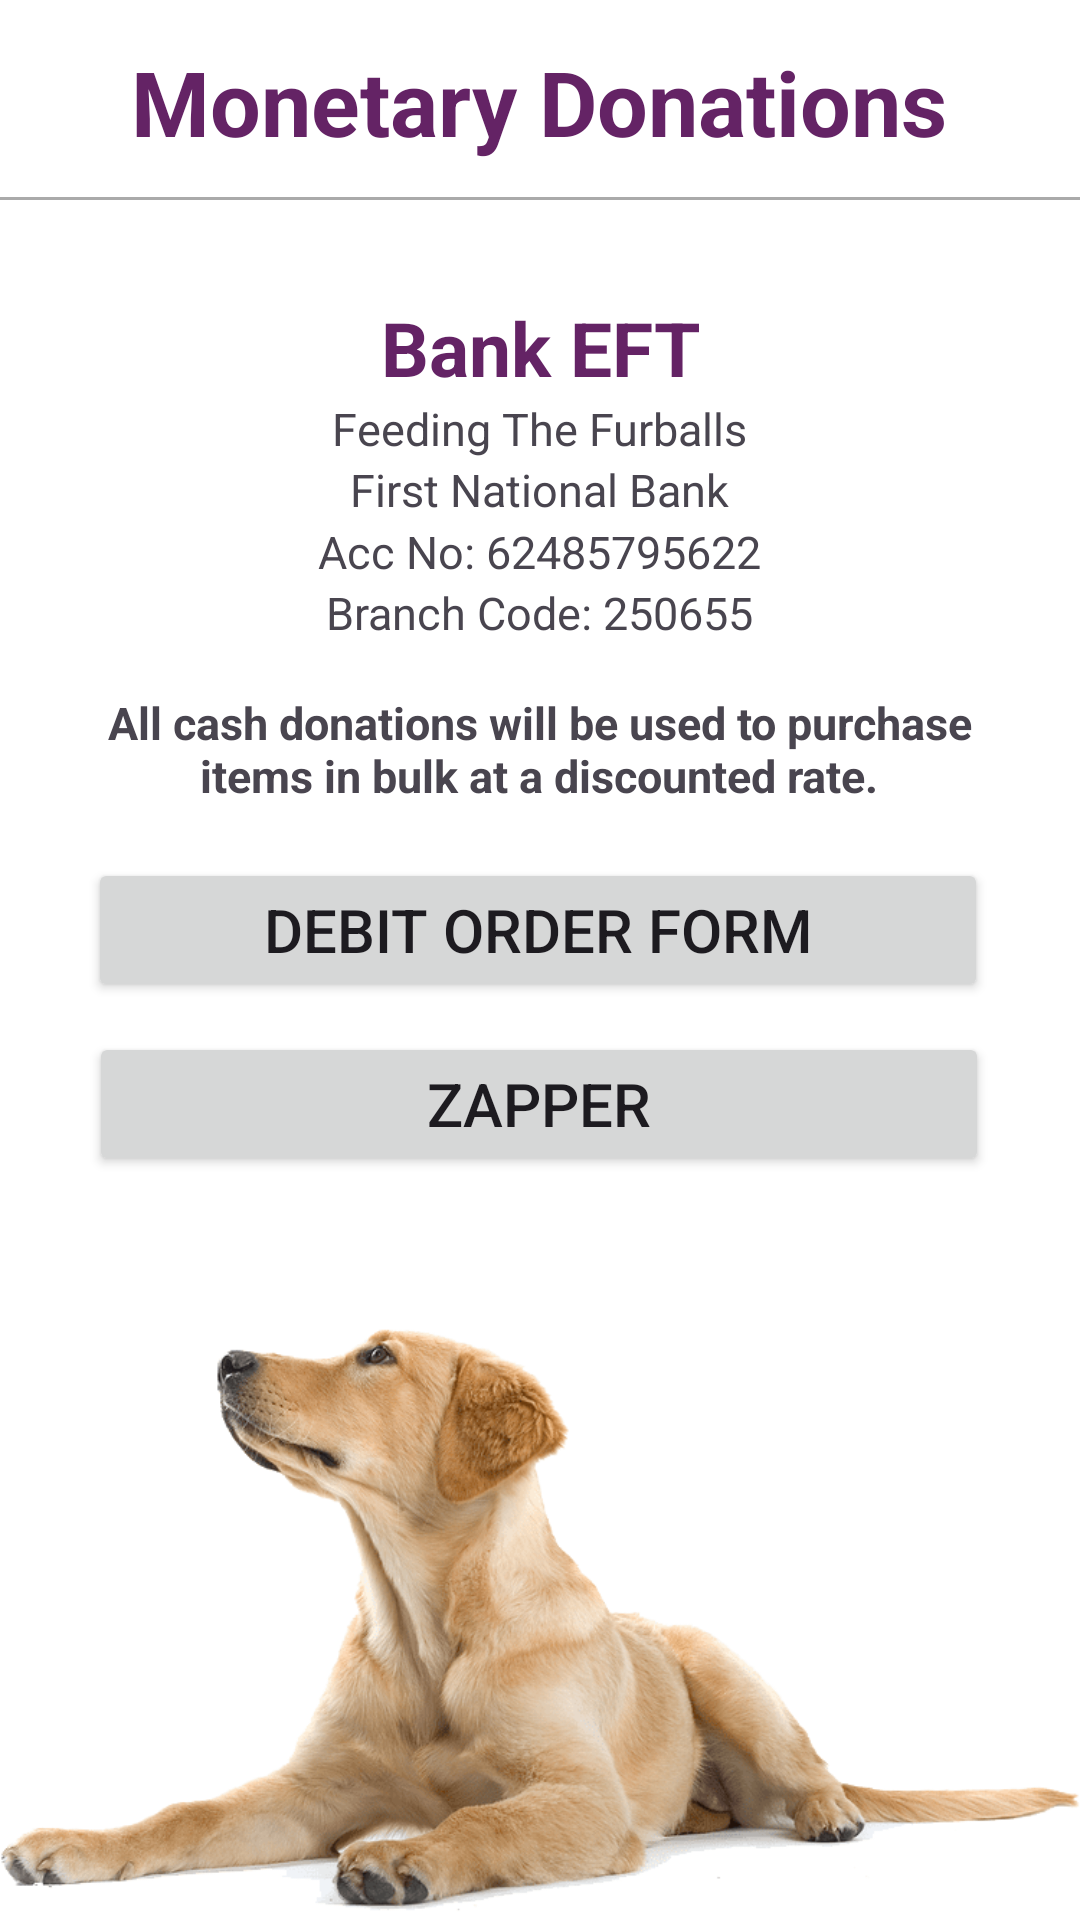

Layout XML and referenced resources for this Android screen:
<!-- AndroidManifest.xml: application theme Theme.FeedingTheFurballs -->
<!-- res/layout/activity_monetary_donations.xml -->
<?xml version="1.0" encoding="utf-8"?>
<androidx.constraintlayout.widget.ConstraintLayout xmlns:android="http://schemas.android.com/apk/res/android"
    xmlns:app="http://schemas.android.com/apk/res-auto"
    xmlns:tools="http://schemas.android.com/tools"
    android:layout_width="match_parent"
    android:layout_height="match_parent"
    android:background="@color/white"
    tools:context=".Monetary_Donations">

    <View
        android:id="@+id/rounded_rectangle_view"
        android:layout_width="350dp"
        android:layout_height="350dp"
        android:background="@drawable/rectangle"
        app:layout_constraintBottom_toBottomOf="parent"
        app:layout_constraintEnd_toEndOf="parent"
        app:layout_constraintHorizontal_bias="0.491"
        app:layout_constraintStart_toStartOf="parent"
        app:layout_constraintTop_toBottomOf="@+id/horizontal_line"
        app:layout_constraintVertical_bias="0.05" />

    <TextView
        android:id="@+id/monetary_donations_txt"
        android:layout_width="wrap_content"
        android:layout_height="wrap_content"
        android:text="@string/monetary_donations2"
        android:textColor="@color/dark_purple"
        android:textSize="30sp"
        android:textStyle="bold"
        app:layout_constraintBottom_toBottomOf="parent"
        app:layout_constraintEnd_toEndOf="parent"
        app:layout_constraintHorizontal_bias="0.496"
        app:layout_constraintStart_toStartOf="parent"
        app:layout_constraintTop_toTopOf="parent"
        app:layout_constraintVertical_bias="0.023" />

    <View
        android:id="@+id/horizontal_line"
        android:layout_width="match_parent"
        android:layout_height="1dp"
        android:background="@android:color/darker_gray"
        app:layout_constraintBottom_toBottomOf="parent"
        app:layout_constraintEnd_toEndOf="parent"
        app:layout_constraintStart_toStartOf="parent"
        app:layout_constraintTop_toBottomOf="@+id/monetary_donations_txt"
        app:layout_constraintVertical_bias="0.02" />

    <TextView
        android:id="@+id/bank_eft"
        android:layout_width="300dp"
        android:layout_height="wrap_content"
        android:gravity="center"
        android:text="@string/bank_eft"
        android:textColor="@color/dark_purple"
        android:textSize="25sp"
        android:textStyle="bold"
        app:layout_constraintBottom_toBottomOf="parent"
        app:layout_constraintEnd_toEndOf="@+id/rounded_rectangle_view"
        app:layout_constraintStart_toStartOf="@+id/rounded_rectangle_view"
        app:layout_constraintTop_toBottomOf="@+id/horizontal_line"
        app:layout_constraintVertical_bias="0.06" />

    <TextView
        android:id="@+id/textView"
        android:layout_width="300dp"
        android:layout_height="wrap_content"
        android:gravity="center"
        android:text="@string/feeding_the_furballs"
        android:textSize="15sp"
        app:layout_constraintBottom_toBottomOf="parent"
        app:layout_constraintEnd_toEndOf="@+id/rounded_rectangle_view"
        app:layout_constraintHorizontal_bias="0.495"
        app:layout_constraintStart_toStartOf="@+id/rounded_rectangle_view"
        app:layout_constraintTop_toBottomOf="@+id/bank_eft"
        app:layout_constraintVertical_bias="0.0" />

    <TextView
        android:id="@+id/textView2"
        android:layout_width="300dp"
        android:layout_height="wrap_content"
        android:gravity="center"
        android:text="@string/first_national_bank"
        android:textSize="15sp"
        app:layout_constraintBottom_toBottomOf="parent"
        app:layout_constraintEnd_toEndOf="@+id/rounded_rectangle_view"
        app:layout_constraintHorizontal_bias="0.495"
        app:layout_constraintStart_toStartOf="@+id/rounded_rectangle_view"
        app:layout_constraintTop_toBottomOf="@+id/textView"
        app:layout_constraintVertical_bias="0.0" />

    <TextView
        android:id="@+id/textView3"
        android:layout_width="300dp"
        android:layout_height="wrap_content"
        android:gravity="center"
        android:text="@string/acc_no_62485795622"
        android:textSize="15sp"
        app:layout_constraintBottom_toBottomOf="parent"
        app:layout_constraintEnd_toEndOf="@+id/rounded_rectangle_view"
        app:layout_constraintHorizontal_bias="0.495"
        app:layout_constraintStart_toStartOf="@+id/rounded_rectangle_view"
        app:layout_constraintTop_toBottomOf="@+id/textView2"
        app:layout_constraintVertical_bias="0.001" />

    <TextView
        android:id="@+id/textView4"
        android:layout_width="300dp"
        android:layout_height="wrap_content"
        android:gravity="center"
        android:text="@string/branch_code_250655"
        android:textSize="15sp"
        app:layout_constraintBottom_toBottomOf="parent"
        app:layout_constraintEnd_toEndOf="@+id/rounded_rectangle_view"
        app:layout_constraintHorizontal_bias="0.495"
        app:layout_constraintStart_toStartOf="@+id/rounded_rectangle_view"
        app:layout_constraintTop_toBottomOf="@+id/textView3"
        app:layout_constraintVertical_bias="0.0" />

    <TextView
        android:id="@+id/textView5"
        android:layout_width="300dp"
        android:layout_height="wrap_content"
        android:gravity="center"
        android:text="@string/all_cash_donations_will_be_used_to_purchase_items_in_bulk_at_a_discounted_rate"
        android:textSize="15sp"
        android:textStyle="bold"
        app:layout_constraintBottom_toBottomOf="parent"
        app:layout_constraintEnd_toEndOf="@+id/rounded_rectangle_view"
        app:layout_constraintHorizontal_bias="0.495"
        app:layout_constraintStart_toStartOf="@+id/rounded_rectangle_view"
        app:layout_constraintTop_toBottomOf="@+id/textView4"
        app:layout_constraintVertical_bias="0.042"
        tools:ignore="TextSizeCheck" />


    <Button
        android:id="@+id/debit_order_form_button"
        android:layout_width="300dp"
        android:layout_height="wrap_content"
        android:text="@string/debit_order_form"
        android:textSize="20sp"
        app:layout_constraintBottom_toBottomOf="parent"
        app:layout_constraintEnd_toEndOf="@+id/rounded_rectangle_view"
        app:layout_constraintHorizontal_bias="0.486"
        app:layout_constraintStart_toStartOf="@+id/rounded_rectangle_view"
        app:layout_constraintTop_toBottomOf="@+id/textView5"
        app:layout_constraintVertical_bias="0.054" />

    <Button
        android:id="@+id/zapper_button"
        android:layout_width="300dp"
        android:layout_height="wrap_content"
        android:text="@string/zapper"
        android:textSize="20sp"
        app:layout_constraintBottom_toBottomOf="parent"
        app:layout_constraintEnd_toEndOf="@+id/rounded_rectangle_view"
        app:layout_constraintHorizontal_bias="0.495"
        app:layout_constraintStart_toStartOf="@+id/rounded_rectangle_view"
        app:layout_constraintTop_toBottomOf="@+id/debit_order_form_button"
        app:layout_constraintVertical_bias="0.039" />

    <ImageView
        android:id="@+id/imageView"
        android:layout_width="match_parent"
        android:layout_height="200dp"
        android:importantForAccessibility="no"
        app:layout_constraintBottom_toBottomOf="parent"
        app:layout_constraintEnd_toEndOf="parent"
        app:layout_constraintHorizontal_bias="0.0"
        app:layout_constraintStart_toStartOf="parent"
        app:layout_constraintTop_toBottomOf="@+id/rounded_rectangle_view"
        app:layout_constraintVertical_bias="1.0"
        app:srcCompat="@drawable/labdog" />

</androidx.constraintlayout.widget.ConstraintLayout>
<!-- resources referenced by this layout -->
<resources>
  <color name="dark_purple">#642365</color>
  <color name="white">#FFFFFFFF</color>
  <!-- drawable labdog: png bitmap (drawable, 75592 bytes) -->
  <string name="acc_no_62485795622">Acc No: 62485795622</string>
  <string name="all_cash_donations_will_be_used_to_purchase_items_in_bulk_at_a_discounted_rate">All cash donations will be used to purchase items in bulk at a discounted rate.</string>
  <string name="bank_eft">Bank EFT</string>
  <string name="branch_code_250655">Branch Code: 250655</string>
  <string name="debit_order_form">Debit Order Form</string>
  <string name="feeding_the_furballs">Feeding The Furballs</string>
  <string name="first_national_bank">First National Bank</string>
  <string name="monetary_donations2">Monetary Donations</string>
  <string name="zapper">Zapper</string>
  <style name="Theme.FeedingTheFurballs" parent="Base.Theme.FeedingTheFurballs" />
  <style name="Base.Theme.FeedingTheFurballs" parent="Theme.Material3.DayNight.NoActionBar">
          <item name="colorPrimary">@color/dark_purple</item>
      </style>
</resources>
